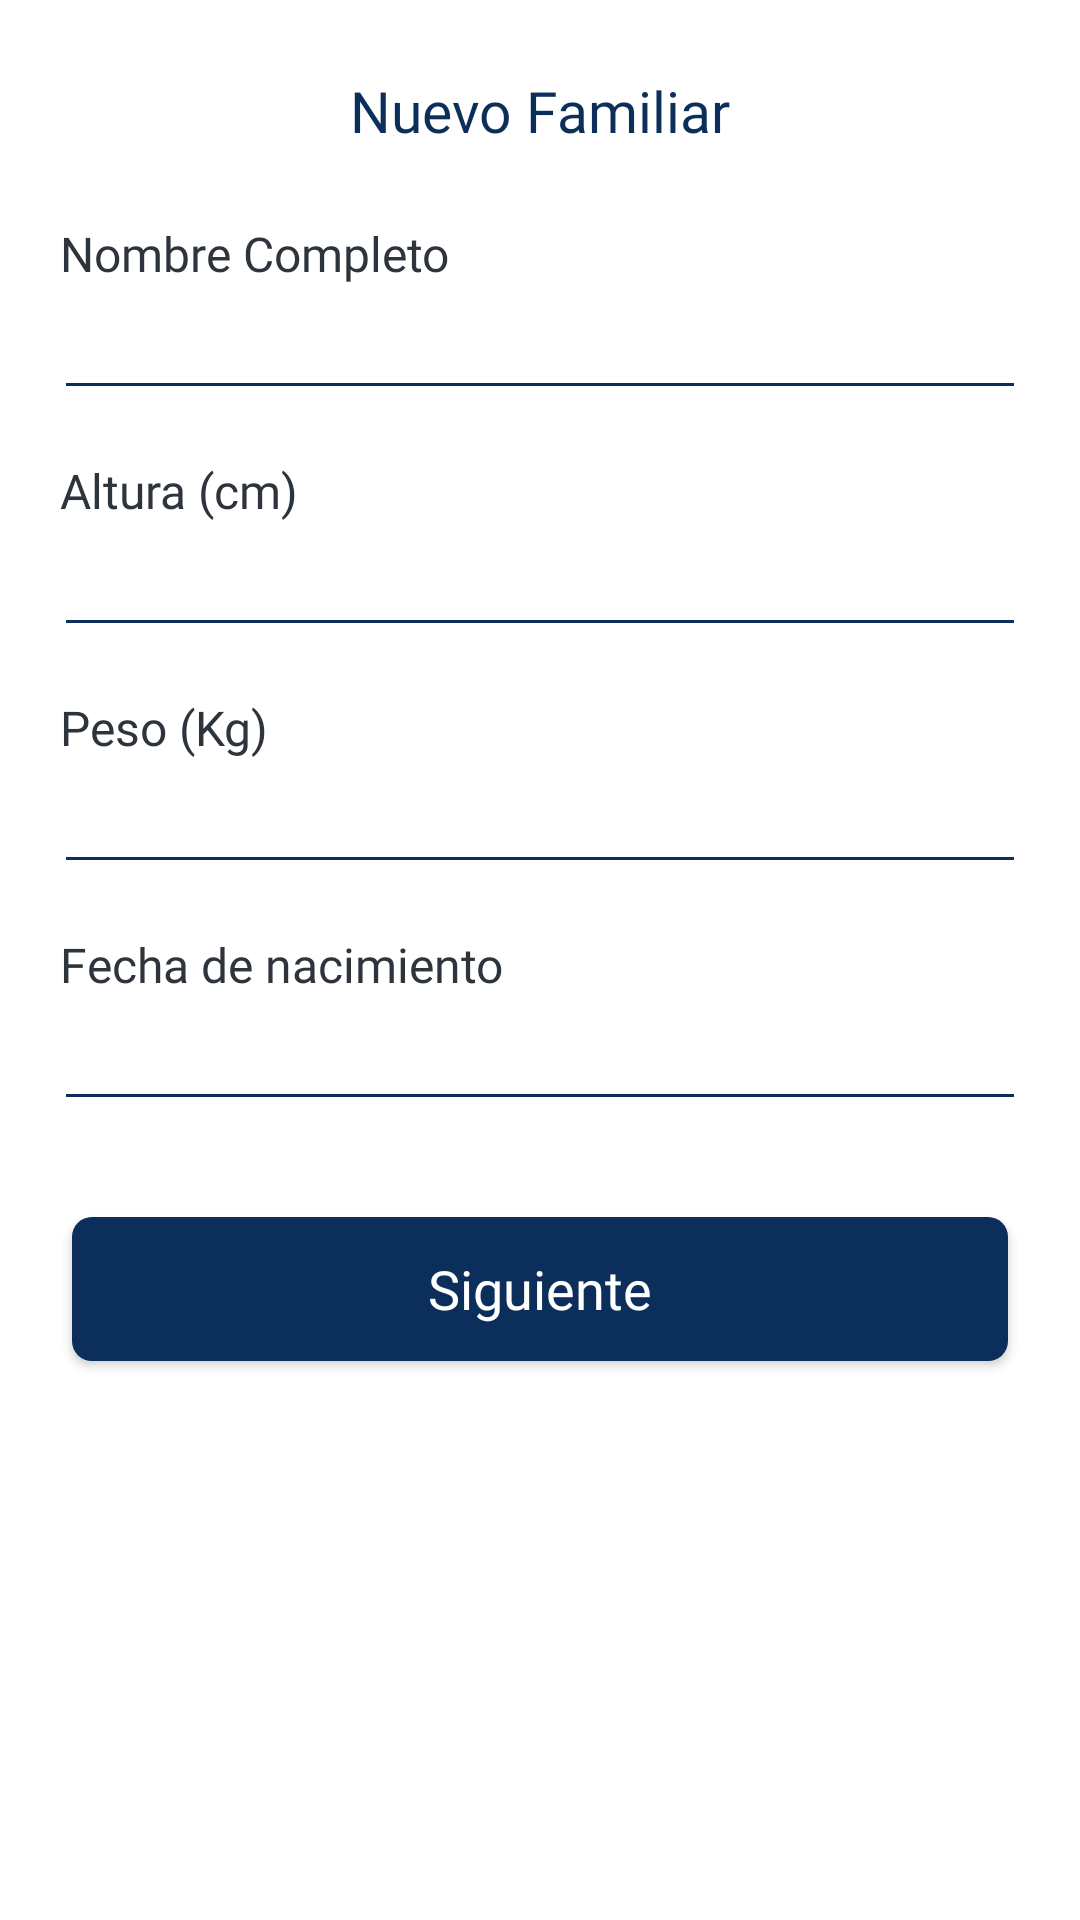

Layout XML and referenced resources for this Android screen:
<!-- AndroidManifest.xml: application theme AppTheme.SinActionBar -->
<!-- res/layout/activity_new_familiar.xml -->
<?xml version="1.0" encoding="utf-8"?>
<androidx.constraintlayout.widget.ConstraintLayout
    xmlns:android="http://schemas.android.com/apk/res/android"
    xmlns:app="http://schemas.android.com/apk/res-auto"
    xmlns:tools="http://schemas.android.com/tools"
    android:layout_width="match_parent"
    android:layout_height="match_parent"
    android:background="@color/colorBackgroundPrimary"
    tools:context=".ui.menu.menu1.crearfamilia.NewFamiliarActivity">


    <ProgressBar
        android:id="@+id/pb_loading_new_familiar"
        style="?android:attr/progressBarStyleHorizontal"
        android:layout_width="0dp"
        android:layout_height="5dp"
        android:indeterminate="true"
        android:scaleY="1.8"
        android:visibility="invisible"
        app:layout_constraintEnd_toEndOf="parent"
        app:layout_constraintStart_toStartOf="parent"
        app:layout_constraintTop_toTopOf="parent" />


    <TextView
        android:id="@+id/tv_title_new_familiar"
        android:layout_width="0dp"
        android:layout_height="wrap_content"
        android:layout_marginStart="16dp"
        android:layout_marginTop="24dp"
        android:layout_marginEnd="16dp"
        android:fontFamily="@font/avenirnextdemibold"
        android:gravity="center"
        android:text="@string/nuevo_familiar"
        android:textColor="@color/colorTextTitle"
        android:textSize="19sp"
        app:layout_constraintEnd_toEndOf="parent"
        app:layout_constraintStart_toStartOf="parent"
        app:layout_constraintTop_toTopOf="parent" />

    <ScrollView
        android:id="@+id/sv_new_familiar"
        android:layout_width="match_parent"
        android:layout_height="0dp"
        android:layout_marginTop="16dp"
        android:layout_marginBottom="16dp"
        app:layout_constraintBottom_toBottomOf="parent"
        app:layout_constraintEnd_toEndOf="parent"
        app:layout_constraintStart_toStartOf="parent"
        app:layout_constraintTop_toBottomOf="@+id/tv_title_new_familiar">

        <androidx.constraintlayout.widget.ConstraintLayout
            android:id="@+id/cl_data_new_familiar"
            android:layout_width="match_parent"
            android:layout_height="wrap_content">

            <TextView
                android:id="@+id/tv_full_name_new_familiar"
                android:layout_width="0dp"
                android:layout_height="wrap_content"
                android:layout_marginStart="20dp"
                android:layout_marginTop="8dp"
                android:layout_marginEnd="20dp"
                android:fontFamily="@font/avenirnextregular"
                android:text="@string/nombre_completo"
                android:textColor="@color/colorTextBody5"
                android:textSize="16sp"
                app:layout_constraintEnd_toEndOf="parent"
                app:layout_constraintStart_toStartOf="parent"
                app:layout_constraintTop_toTopOf="parent" />

            <EditText
                android:id="@+id/et_full_name_new_familiar"
                android:layout_width="0dp"
                android:layout_height="wrap_content"
                android:layout_marginStart="18dp"
                android:layout_marginEnd="18dp"
                android:backgroundTint="@color/colorTextTitle"
                android:ems="10"
                android:fontFamily="@font/avenirnextregular"
                android:inputType="textPersonName"
                android:maxLength="60"
                android:textColor="@color/colorTextBody1"
                android:textSize="18sp"
                app:layout_constraintEnd_toEndOf="parent"
                app:layout_constraintStart_toStartOf="parent"
                app:layout_constraintTop_toBottomOf="@+id/tv_full_name_new_familiar" />

            <TextView
                android:id="@+id/tv_altura_new_familiar"
                android:layout_width="0dp"
                android:layout_height="wrap_content"
                android:layout_marginStart="20dp"
                android:layout_marginTop="16dp"
                android:layout_marginEnd="20dp"
                android:fontFamily="@font/avenirnextregular"
                android:text="@string/altura_en_cm"
                android:textColor="@color/colorTextBody5"
                android:textSize="16sp"
                app:layout_constraintEnd_toEndOf="parent"
                app:layout_constraintStart_toStartOf="parent"
                app:layout_constraintTop_toBottomOf="@+id/et_full_name_new_familiar" />

            <EditText
                android:id="@+id/et_altura_new_familiar"
                android:layout_width="0dp"
                android:layout_height="wrap_content"
                android:layout_marginStart="18dp"
                android:layout_marginEnd="18dp"
                android:backgroundTint="@color/colorTextTitle"
                android:ems="10"
                android:fontFamily="@font/avenirnextregular"
                android:inputType="number"
                android:maxLength="3"
                android:textColor="@color/colorTextBody1"
                android:textSize="18sp"
                app:layout_constraintEnd_toEndOf="parent"
                app:layout_constraintStart_toStartOf="parent"
                app:layout_constraintTop_toBottomOf="@+id/tv_altura_new_familiar" />

            <TextView
                android:id="@+id/tv_fecha_nac_new_familiar"
                android:layout_width="0dp"
                android:layout_height="wrap_content"
                android:layout_marginStart="20dp"
                android:layout_marginTop="16dp"
                android:layout_marginEnd="20dp"
                android:fontFamily="@font/avenirnextregular"
                android:text="@string/fecha_nac"
                android:textColor="@color/colorTextBody5"
                android:textSize="16sp"
                app:layout_constraintEnd_toEndOf="parent"
                app:layout_constraintStart_toStartOf="parent"
                app:layout_constraintTop_toBottomOf="@+id/et_peso_new_familiar" />

            <EditText
                android:id="@+id/et_fecha_nac_new_familiar"
                android:layout_width="0dp"
                android:layout_height="wrap_content"
                android:layout_marginStart="18dp"
                android:layout_marginEnd="18dp"
                android:backgroundTint="@color/colorTextTitle"
                android:ems="10"
                android:focusable="false"
                android:fontFamily="@font/avenirnextregular"
                android:inputType="date"
                android:maxLength="20"
                android:textColor="@color/colorTextBody1"
                android:textSize="18sp"
                app:layout_constraintEnd_toEndOf="parent"
                app:layout_constraintStart_toStartOf="parent"
                app:layout_constraintTop_toBottomOf="@+id/tv_fecha_nac_new_familiar" />

            <TextView
                android:id="@+id/tv_peso_new_familiar"
                android:layout_width="0dp"
                android:layout_height="wrap_content"
                android:layout_marginStart="20dp"
                android:layout_marginTop="16dp"
                android:layout_marginEnd="20dp"
                android:fontFamily="@font/avenirnextregular"
                android:text="@string/peso_en_kg"
                android:textColor="@color/colorTextBody5"
                android:textSize="16sp"
                app:layout_constraintEnd_toEndOf="parent"
                app:layout_constraintStart_toStartOf="parent"
                app:layout_constraintTop_toBottomOf="@+id/et_altura_new_familiar" />

            <EditText
                android:id="@+id/et_peso_new_familiar"
                android:layout_width="0dp"
                android:layout_height="wrap_content"
                android:layout_marginStart="18dp"
                android:layout_marginEnd="18dp"
                android:backgroundTint="@color/colorTextTitle"
                android:ems="10"
                android:fontFamily="@font/avenirnextregular"
                android:inputType="number"
                android:maxLength="3"
                android:textColor="@color/colorTextBody1"
                android:textSize="18sp"
                app:layout_constraintEnd_toEndOf="parent"
                app:layout_constraintStart_toStartOf="parent"
                app:layout_constraintTop_toBottomOf="@+id/tv_peso_new_familiar" />

            <Button
                android:id="@+id/btn_create_new_familiar"
                android:layout_width="0dp"
                android:layout_height="wrap_content"
                android:layout_marginStart="24dp"
                android:layout_marginTop="32dp"
                android:layout_marginEnd="24dp"
                android:layout_marginBottom="32dp"
                android:background="@drawable/button_custom_background"
                android:fontFamily="@font/avenirheavy"
                android:text="@string/siguiente"
                android:textAllCaps="false"
                android:textColor="@color/colorWhite"
                android:textSize="18sp"
                app:layout_constraintBottom_toBottomOf="parent"
                app:layout_constraintEnd_toEndOf="parent"
                app:layout_constraintStart_toStartOf="parent"
                app:layout_constraintTop_toBottomOf="@+id/et_fecha_nac_new_familiar" />
        </androidx.constraintlayout.widget.ConstraintLayout>
    </ScrollView>

</androidx.constraintlayout.widget.ConstraintLayout>
<!-- resources referenced by this layout -->
<resources>
  <color name="colorBackgroundPrimary">#FFFFFF</color>
  <color name="colorTextBody1">#585f6f</color>
  <color name="colorTextBody5">#2e343c</color>
  <color name="colorTextTitle">#0b2f5a</color>
  <color name="colorWhite">#FFFFFF</color>
  <!-- drawable button_custom_background (drawable) -->
  <?xml version="1.0" encoding="utf-8"?>
  <shape xmlns:android="http://schemas.android.com/apk/res/android" android:shape="rectangle">
      <solid android:color="@color/colorButtonFill"/>
  
      <padding android:left="1dp"
          android:top="1dp"
          android:right="1dp"
          android:bottom="1dp"/>
  
      <corners android:radius="20px"/>
  </shape>
  <string name="altura_en_cm">Altura (cm)</string>
  <string name="fecha_nac">Fecha de nacimiento</string>
  <string name="nombre_completo">Nombre Completo</string>
  <string name="nuevo_familiar">Nuevo Familiar</string>
  <string name="peso_en_kg">Peso (Kg)</string>
  <string name="siguiente">Siguiente</string>
  <style name="AppTheme.SinActionBar" parent="Theme.AppCompat.Light.NoActionBar">
          <item name="colorPrimary">@color/colorPrimary</item>
          <item name="colorPrimaryDark">@color/colorPrimaryDark</item>
          <item name="colorAccent">@color/colorAccent</item>
          <item name="bottomSheetDialogTheme">@style/AppBottomSheetDialogTheme</item>
      </style>
  <color name="colorButtonFill">#0b2f5a</color>
  <color name="colorPrimary">#0b2f5a</color>
  <color name="colorPrimaryDark">#0b2f5a</color>
  <color name="colorAccent">#0b2f5a</color>
  <style name="AppBottomSheetDialogTheme" parent="Theme.Design.Light.BottomSheetDialog">
          <item name="bottomSheetStyle">@style/AppModalStyle</item>
      </style>
  <style name="AppModalStyle" parent="Widget.Design.BottomSheet.Modal">
          <item name="android:background">@drawable/background_rounded</item>
      </style>
  <!-- drawable background_rounded (drawable) -->
  <?xml version="1.0" encoding="utf-8"?>
  <shape
      xmlns:android="http://schemas.android.com/apk/res/android"
      android:shape="rectangle">
  
      <solid
          android:color="@color/colorBackgroundSecondary"/>
      <corners
          android:topLeftRadius="25dp"
          android:topRightRadius="25dp"/>
  
  
  </shape>
  <color name="colorBackgroundSecondary">#FFFFFA</color>
</resources>
